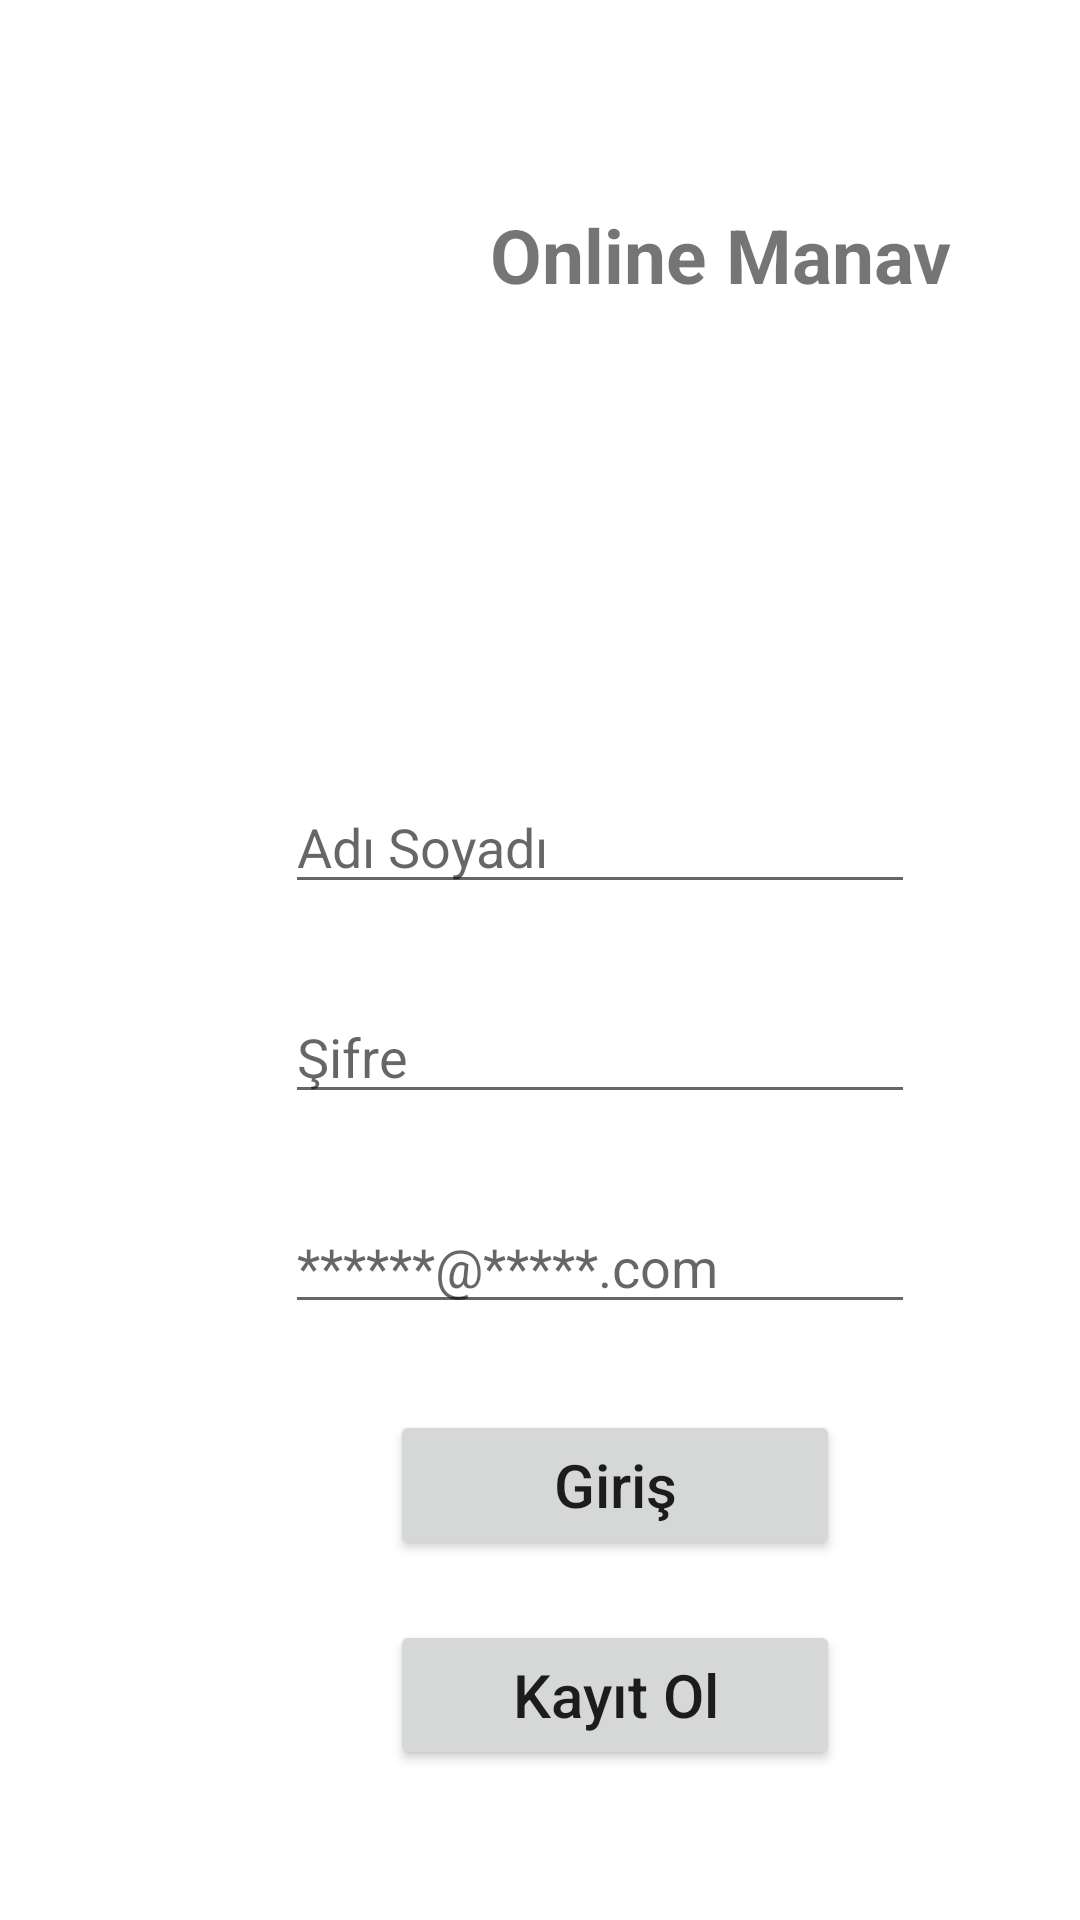

Layout XML and referenced resources for this Android screen:
<!-- AndroidManifest.xml: application theme Theme.Uygulama123 -->
<!-- res/layout/activity_main.xml -->
<?xml version="1.0" encoding="utf-8"?>
<RelativeLayout xmlns:android="http://schemas.android.com/apk/res/android"
    xmlns:app="http://schemas.android.com/apk/res-auto"
    xmlns:tools="http://schemas.android.com/tools"
    android:layout_width="match_parent"
    android:layout_height="match_parent"
    tools:context=".MainActivity">

    <RelativeLayout
        android:id="@+id/resim"
        android:layout_width="match_parent"
        android:layout_height="800dp"
        android:layout_alignParentStart="true"
        android:layout_alignParentTop="true"
        android:layout_marginStart="0dp"
        android:layout_marginTop="0dp">

        <LinearLayout
            android:layout_width="150dp"
            android:layout_height="150dp"
            android:layout_alignParentStart="true"
            android:layout_alignParentTop="true"
            android:orientation="horizontal"

            />

        <ImageView
            android:layout_width="100dp"
            android:layout_height="100dp"
            android:layout_alignLeft="@+id/resim"
            android:layout_alignTop="@+id/resim"
            android:layout_marginLeft="25dp"
            android:layout_marginTop="25dp"
            android:src="@drawable/manav"
            tools:ignore="NotSibling" />

        <TextView
            android:id="@+id/t1"
            android:layout_width="220dp"
            android:layout_height="150dp"
            android:layout_alignParentTop="true"
            android:layout_alignParentRight="true"
            android:layout_marginLeft="10dp"
            android:layout_marginTop="10dp"
            android:layout_marginRight="10dp"
            android:gravity="center"
            android:text="Online Manav"
            android:textSize="25sp"
            android:textStyle="bold" />

    </RelativeLayout>
    <RelativeLayout
        android:layout_width="200dp"
        android:layout_height="400dp"
        android:layout_alignParentTop="true"
        android:layout_alignParentLeft="true"
        android:layout_marginTop="220dp"
        android:layout_marginLeft="0dp"
        />

    <RelativeLayout
        android:id="@+id/panelim"
        android:layout_width="300dp"
        android:layout_height="500dp"
        android:layout_alignParentLeft="true"
        android:layout_alignParentTop="true"
        android:layout_marginLeft="55dp"
        android:layout_marginTop="250dp"
        android:layout_marginBottom="50dp">

        <EditText
            android:id="@+id/editTextTextPersonName"
            android:layout_width="wrap_content"
            android:layout_height="wrap_content"
            android:layout_alignParentLeft="true"
            android:layout_alignParentTop="true"
            android:layout_marginLeft="40dp"
            android:layout_marginTop="10dp"
            android:ems="10"
            android:hint="Adı Soyadı"
            android:inputType="textPersonName"
            android:textSize="18sp" />

        <EditText
            android:id="@+id/editTextTextPassword"
            android:layout_width="wrap_content"
            android:layout_height="wrap_content"
            android:layout_alignParentLeft="true"
            android:layout_alignParentTop="true"
            android:layout_marginLeft="40dp"
            android:layout_marginTop="80dp"
            android:ems="10"
            android:hint="Şifre"
            android:inputType="textPassword"
            android:textSize="18sp" />

        <EditText
            android:id="@+id/editTextTextEmailAddress"
            android:layout_width="wrap_content"
            android:layout_height="wrap_content"
            android:layout_alignParentLeft="true"
            android:layout_alignParentTop="true"
            android:layout_marginLeft="40dp"
            android:layout_marginTop="150dp"
            android:ems="10"
            android:hint="******@*****.com"
            android:inputType="textEmailAddress"
            android:textSize="18sp" />

        <Button
            android:id="@+id/btngir"
            android:layout_width="150dp"
            android:layout_height="50dp"
            android:layout_alignParentLeft="true"
            android:layout_alignParentTop="true"
            android:layout_marginLeft="75dp"
            android:layout_marginTop="220dp"
            android:text="Giriş"
            android:textAllCaps="false"
            android:textSize="20sp" />
        <Button
            android:id="@+id/kayitOl"
            android:layout_width="150dp"
            android:layout_height="50dp"
            android:layout_alignParentLeft="true"
            android:layout_alignParentTop="true"
            android:layout_marginLeft="75dp"
            android:layout_marginTop="290dp"
            android:text="Kayıt Ol"
            android:textAllCaps="false"
            android:textSize="20sp" />



    </RelativeLayout>


</RelativeLayout>
<!-- resources referenced by this layout -->
<resources>
  <style name="Theme.Uygulama123" parent="Theme.MaterialComponents.DayNight.DarkActionBar">
          
          <item name="colorPrimary">@color/purple_500</item>
          <item name="colorPrimaryVariant">@color/purple_700</item>
          <item name="colorOnPrimary">@color/white</item>
          
          <item name="colorSecondary">@color/teal_200</item>
          <item name="colorSecondaryVariant">@color/teal_700</item>
          <item name="colorOnSecondary">@color/black</item>
          
          <item name="android:statusBarColor">?attr/colorPrimaryVariant</item>
          
      </style>
  <!-- not gathered from this repository: default colours our renderer supplied (Android Studio template values) -->
  <color name="purple_500">#FF6200EE</color>
  <color name="purple_700">#FF3700B3</color>
  <color name="teal_200">#FF03DAC5</color>
  <color name="teal_700">#FF018786</color>
  <color name="black">#FF000000</color>
  <color name="white">#FFFFFFFF</color>
</resources>
